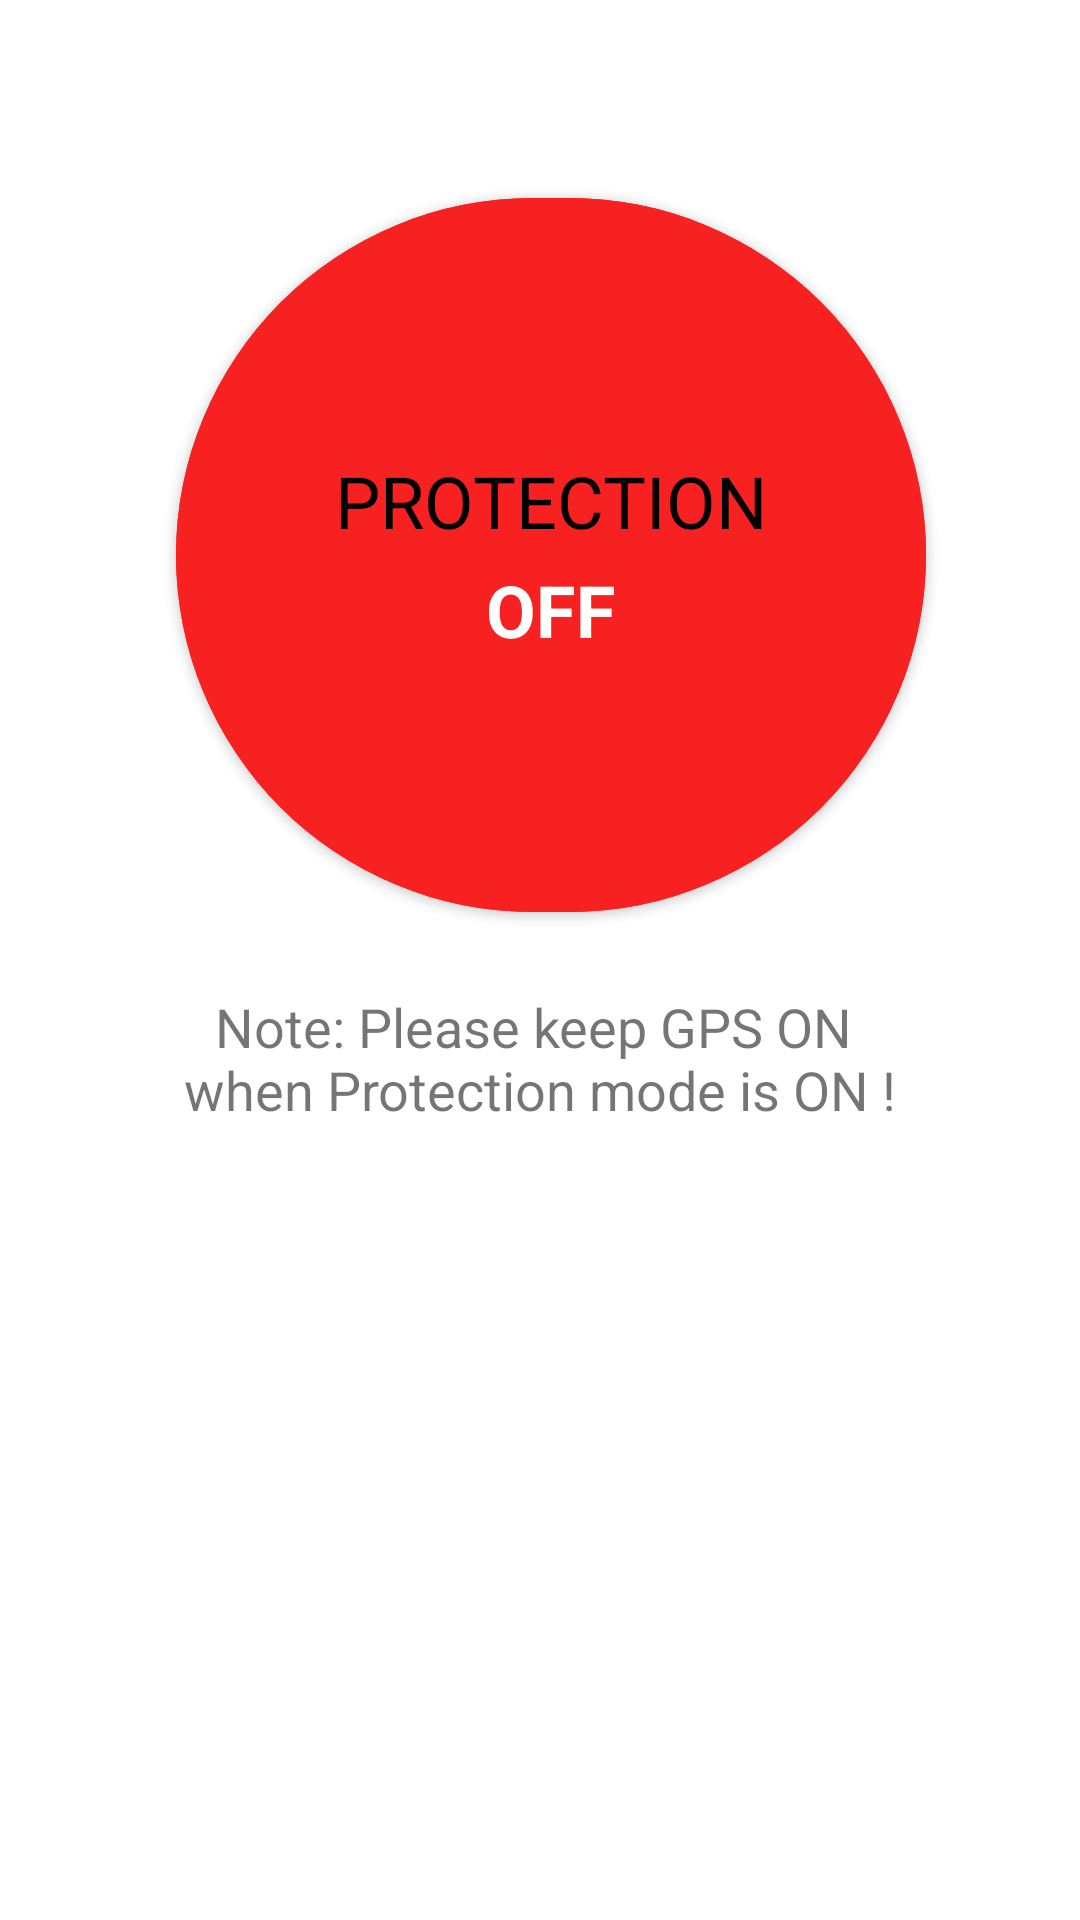

Android layout source for this screen:
<!-- AndroidManifest.xml: application theme Theme.WomenSafetyApp -->
<!-- res/layout/activity_main.xml -->
<?xml version="1.0" encoding="utf-8"?>
<androidx.constraintlayout.widget.ConstraintLayout xmlns:android="http://schemas.android.com/apk/res/android"
    xmlns:app="http://schemas.android.com/apk/res-auto"
    xmlns:tools="http://schemas.android.com/tools"
    android:layout_width="match_parent"
    android:layout_height="match_parent"
    tools:context=".MainActivity">

    <com.google.android.material.button.MaterialButton
        android:id="@+id/material_button"
        android:layout_width="250dp"
        android:layout_height="250dp"
        android:layout_marginTop="60dp"
        android:backgroundTint="@color/red"
        app:layout_constraintEnd_toEndOf="parent"
        app:layout_constraintHorizontal_bias="0.534"
        app:layout_constraintStart_toStartOf="parent"
        app:layout_constraintTop_toTopOf="parent"
        app:shapeAppearanceOverlay="@style/CircularImageView"
        tools:ignore="SpeakableTextPresentCheck" />

    <LinearLayout
        android:layout_width="wrap_content"
        android:layout_height="wrap_content"
        android:orientation="vertical"
        android:translationZ="90dp"
        app:layout_constraintBottom_toBottomOf="@+id/material_button"
        app:layout_constraintEnd_toEndOf="@+id/material_button"
        app:layout_constraintStart_toStartOf="@+id/material_button"
        app:layout_constraintTop_toTopOf="@+id/material_button">

        <TextView
            android:layout_width="wrap_content"
            android:layout_height="wrap_content"
            android:layout_gravity="center_horizontal"
            android:text="@string/protection"
            android:paddingBottom="4dp"
            android:textColor="@color/black"
            android:textSize="24sp" />

        <TextView
            android:id="@+id/protectionStatus"
            android:layout_width="wrap_content"
            android:layout_height="wrap_content"
            android:layout_gravity="center_horizontal"
            android:text="@string/off"
            android:textColor="@color/white"
            android:textSize="24sp"
            android:textStyle="bold" />

    </LinearLayout>

   <TextView
       android:layout_width="wrap_content"
       android:layout_height="wrap_content"
       android:textAlignment="center"
       app:layout_constraintTop_toBottomOf="@+id/material_button"
       android:text="@string/pls_keep_gps_note"
       android:textSize="18sp"
       android:layout_marginTop="20dp"
       app:layout_constraintLeft_toLeftOf="parent"
       app:layout_constraintRight_toRightOf="parent"/>
</androidx.constraintlayout.widget.ConstraintLayout>
<!-- resources referenced by this layout -->
<resources>
  <color name="black">#FF000000</color>
  <color name="red">#F82121</color>
  <color name="white">#FFFFFFFF</color>
  <string name="off">OFF</string>
  <string name="pls_keep_gps_note">Note: Please keep GPS ON \nwhen Protection mode is ON !</string>
  <string name="protection">PROTECTION</string>
  <style name="CircularImageView">
          <item name="cornerSize">50%</item>
      </style>
  <style name="Theme.WomenSafetyApp" parent="Theme.MaterialComponents.DayNight.DarkActionBar">
          
          <item name="colorPrimary">@color/purple_500</item>
          <item name="colorPrimaryVariant">@color/purple_700</item>
          <item name="colorOnPrimary">@color/black</item>
          
          <item name="colorSecondary">@color/teal_200</item>
          <item name="colorSecondaryVariant">@color/teal_700</item>
          <item name="colorOnSecondary">@color/black</item>
          
          <item name="android:statusBarColor" tools:targetApi="l">?attr/colorPrimaryVariant</item>
          <item name="actionBarTheme">@style/transparentActionBar</item>
  
          
      </style>
  <color name="purple_500">#FF6200EE</color>
  <color name="purple_700">#FF3700B3</color>
  <color name="teal_200">#FF03DAC5</color>
  <color name="teal_700">#FF018786</color>
  <style name="transparentActionBar" parent="Theme.MaterialComponents.DayNight.DarkActionBar">
          <item name="colorPrimary">@color/transparent</item>
      </style>
  <color name="transparent">#00FFFFFF</color>
</resources>
